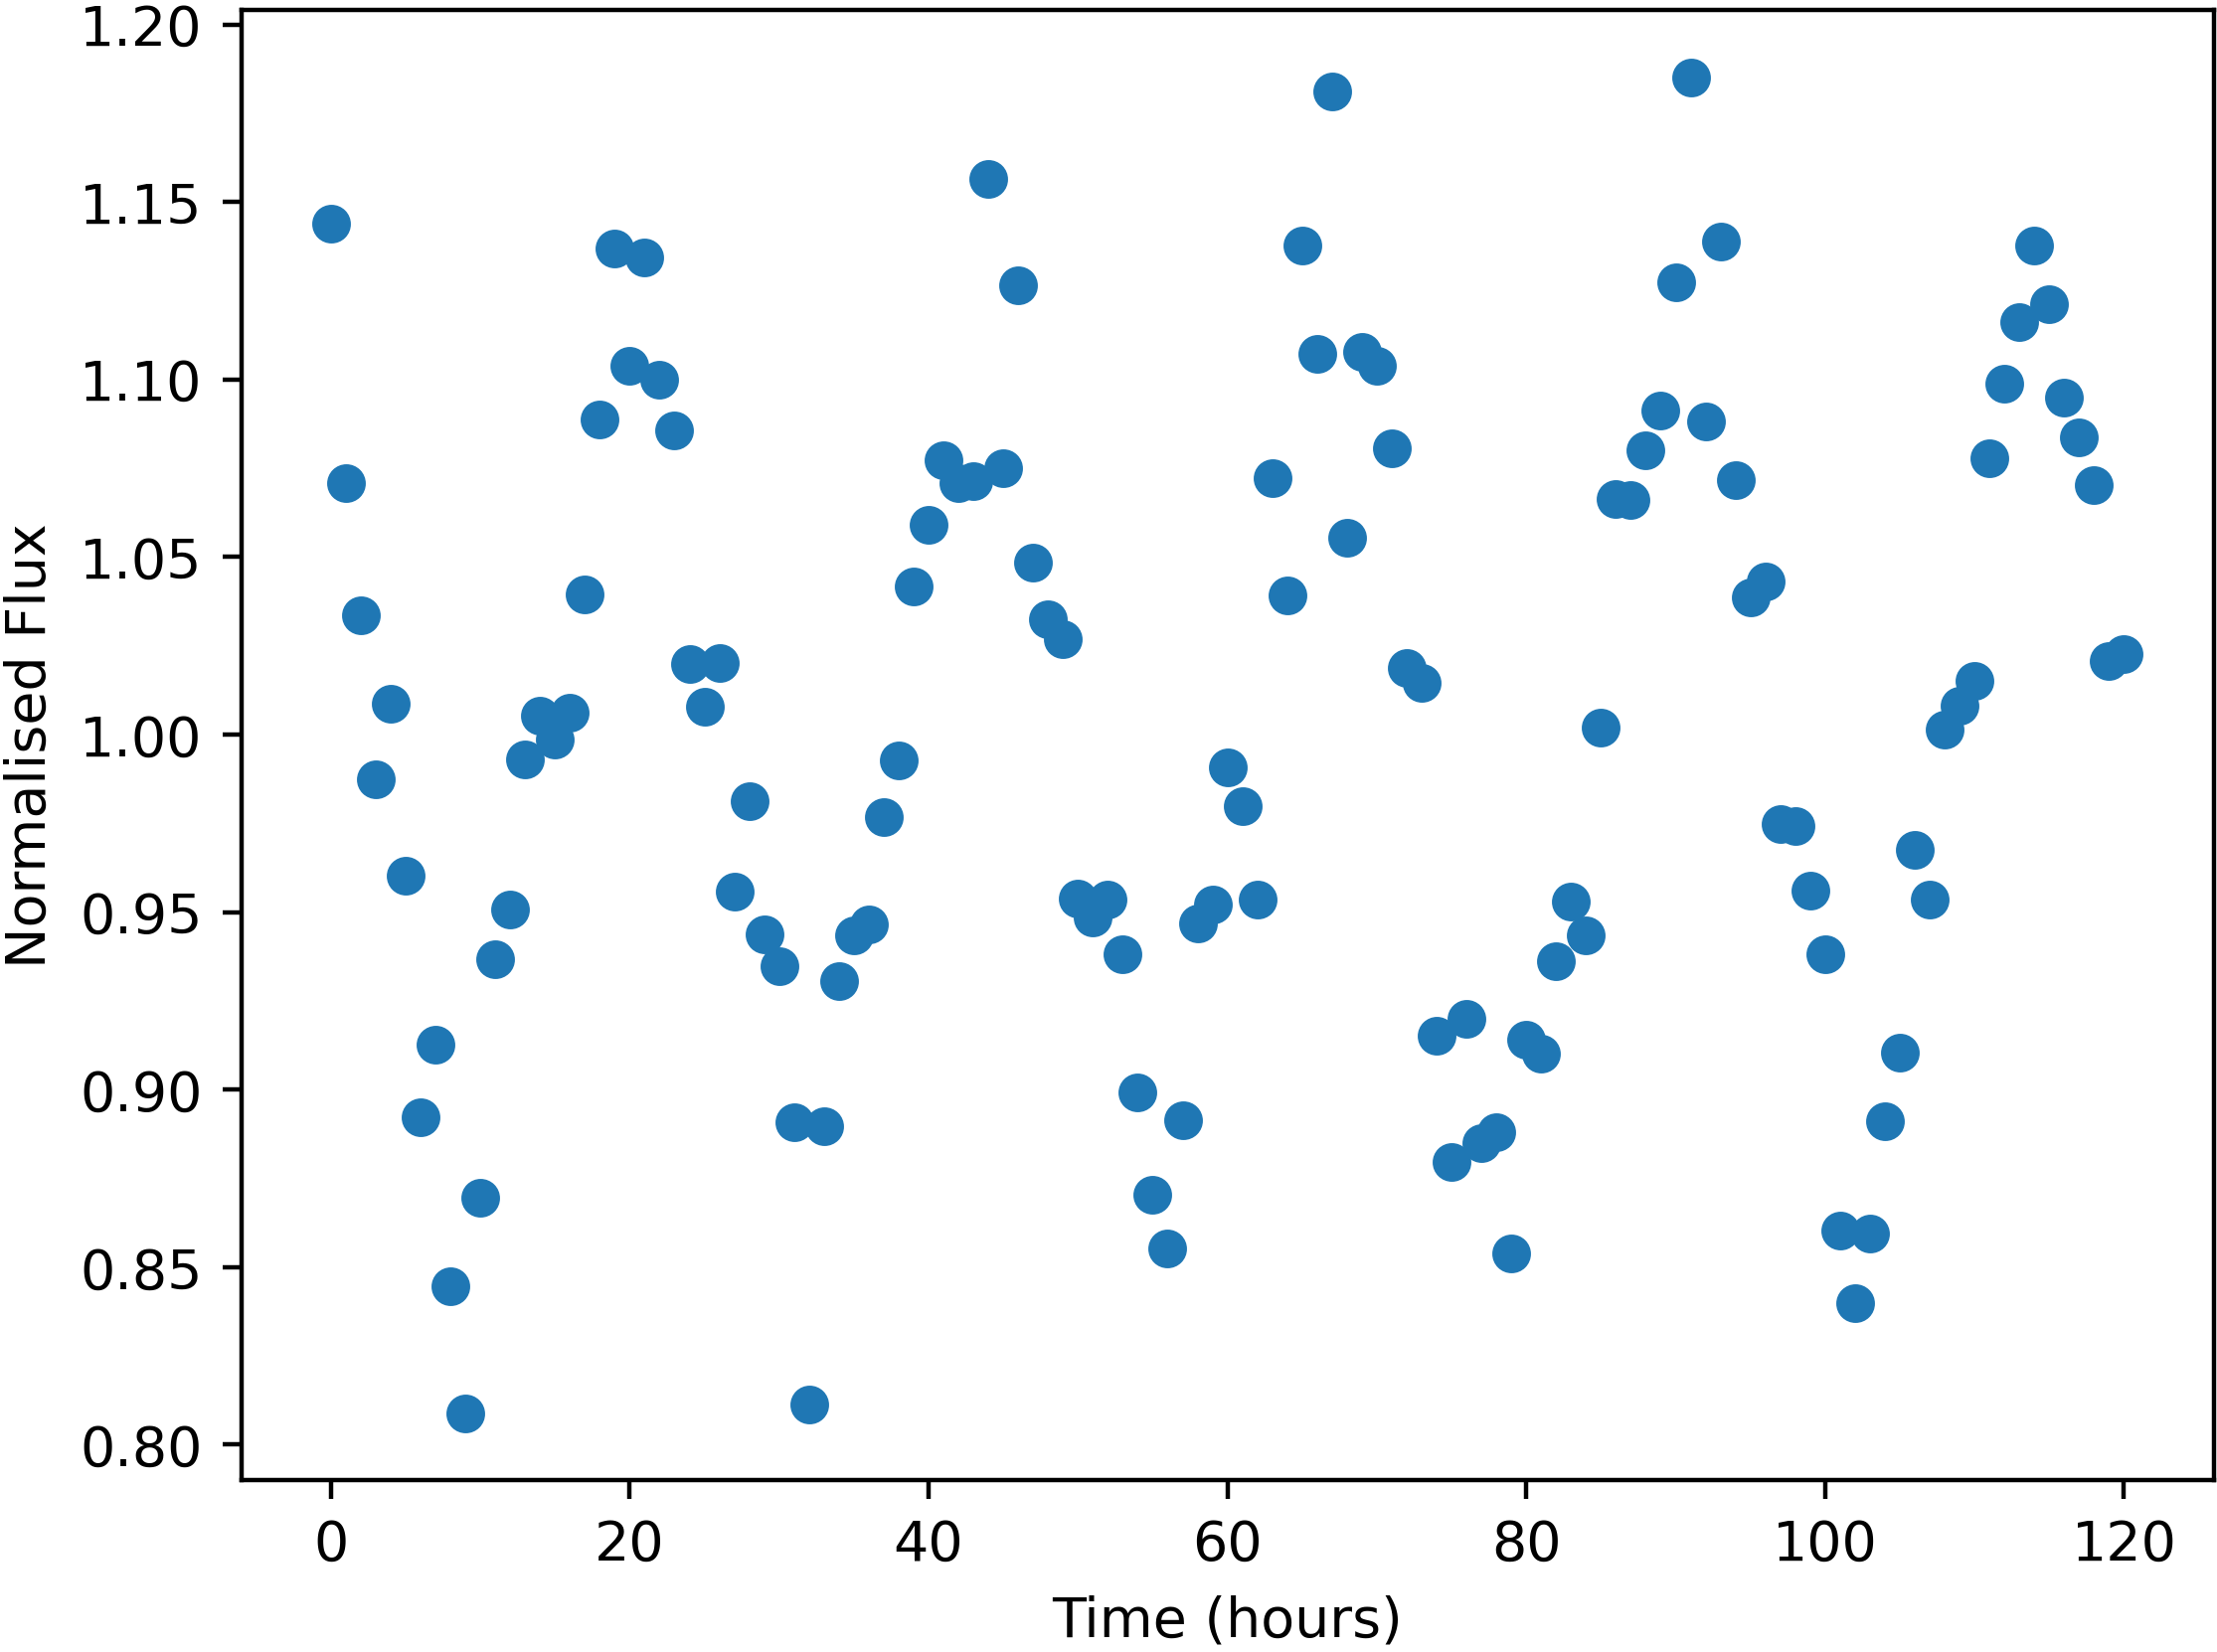

The file beside this chart, header and first rows:
Time, NormalisedFlux
0.0, 1.144
1.0, 1.071
2.0, 1.033
3.0, 0.9873
4.0, 1.009
5.0, 0.9603
6.0, 0.8922
7.0, 0.9125
8.0, 0.8445
9.0, 0.8089
10.0, 0.8696
11.0, 0.9367
12.0, 0.9508
13.0, 0.9929
14.0, 1.005
15.0, 0.9987
16.0, 1.006
17.0, 1.039
18.0, 1.089
19.0, 1.137
20.0, 1.104
21.0, 1.134
22.0, 1.1
23.0, 1.086
24.0, 1.02
25.0, 1.008
26.0, 1.02
27.0, 0.9559
28.0, 0.9812
29.0, 0.9436
30.0, 0.9347
31.0, 0.8908
32.0, 0.8113
33.0, 0.8897
34.0, 0.9305
35.0, 0.9435
36.0, 0.9465
37.0, 0.9767
38.0, 0.9927
39.0, 1.042
40.0, 1.059
41.0, 1.077
42.0, 1.071
43.0, 1.071
44.0, 1.156
45.0, 1.075
46.0, 1.127
47.0, 1.048
48.0, 1.032
49.0, 1.027
50.0, 0.9537
51.0, 0.9485
52.0, 0.9535
53.0, 0.9382
54.0, 0.8991
55.0, 0.8703
56.0, 0.8552
57.0, 0.8914
58.0, 0.9468
59.0, 0.9521
... 61 more rows
